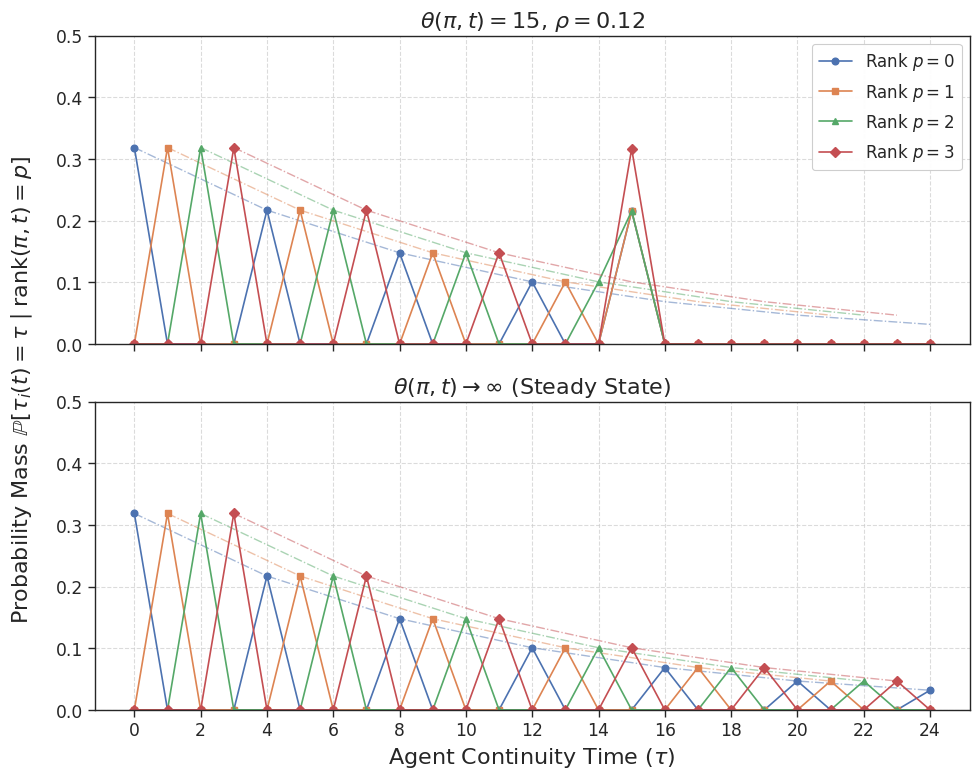

The matplotlib source for this figure:
import numpy as np
import matplotlib.pyplot as plt
import seaborn as sns
import os

# --- Plotting Style Setup ---
sns.set_context("paper", font_scale=1.4)
sns.set_style("ticks")

def calculate_continuity_dist(tau, p, P, rho, theta):
    """
    Calculates the continuity-time probability distribution:
    P[tau_i(t) = tau | rank(pi, t) = p]
    """
    probs = np.zeros_like(tau, dtype=float)
    
    # Case 2: Standard shifting behavior (tau < theta)
    condition2 = (tau < theta) & (tau % P == p)
    if np.any(condition2):
        exponent2 = np.floor((tau[condition2] - p) / P) * (P - 1)
        probs[condition2] = (1 - (1 - rho)**(P - 1)) * (1 - rho)**exponent2

    # Case 1: Spike at loss horizon (tau = theta)
    if not np.isinf(theta):
        condition1 = (tau == theta)
        if np.any(condition1):
             exponent1 = np.ceil((theta - p) / P) * (P - 1)
             probs[condition1] = (1 - rho)**exponent1
        
    return probs 

def envelope_function(tau, p, P, rho):
    """Calculates the theoretical decay envelope for visualization."""
    return (1 - (1-rho)**(P-1)) * (1-rho)**((tau - p)/P * (P-1))

def plot_figure_1():
    """
    Generates Figure 1: Probability distribution of agent continuity times.
    """
    
    # --- Model Parameters ---
    P = 4               # Total Paths
    rho = 0.12          # Responsiveness (Migration Probability)
    tau_range = np.arange(0, 25)
    
    # --- Plot Setup ---
    fig, axes = plt.subplots(2, 1, figsize=(10, 8), sharex=True, sharey=True)
    colors = sns.color_palette("deep", P) 
    markers = ['o', 's', '^', 'D'] 

    # --- Panel 1: Finite Horizon (Recent Loss) ---
    ax1 = axes[0]
    theta_finite = 15
    ax1.set_title(fr'$\theta(\pi, t) = {theta_finite}$, $\rho = {rho}$', fontsize=16)

    for p_rank in range(P):
        probs = calculate_continuity_dist(tau_range, p_rank, P, rho, theta_finite)
        
        ax1.plot(tau_range, probs, marker=markers[p_rank], color=colors[p_rank],
                 linestyle='-', label=f'Rank $p={p_rank}$')
        
        # Theoretical envelope
        envelope_tau = np.arange(p_rank, tau_range.max() + 1, P)
        envelope_y = envelope_function(envelope_tau, p_rank, P, rho)
        ax1.plot(envelope_tau, envelope_y, linestyle='-.', color=colors[p_rank], alpha=0.5, linewidth=1)

    # --- Panel 2: Infinite Horizon (Steady State) ---
    ax2 = axes[1]
    theta_inf = float('inf')
    ax2.set_title(r'$\theta(\pi, t) \rightarrow \infty$ (Steady State)', fontsize=16)

    for p_rank in range(P):
        probs = calculate_continuity_dist(tau_range, p_rank, P, rho, theta_inf)
        ax2.plot(tau_range, probs, marker=markers[p_rank], color=colors[p_rank],
                 linestyle='-')
        
        # Theoretical envelope
        envelope_tau = np.arange(p_rank, tau_range.max() + 1, P)
        envelope_y = envelope_function(envelope_tau, p_rank, P, rho)
        ax2.plot(envelope_tau, envelope_y, linestyle='-.', color=colors[p_rank], alpha=0.5, linewidth=1)

    # --- Formatting & Labels ---
    fig.supylabel(r'Probability Mass $\mathbb{P}[\tau_i(t) = \tau \mid \mathrm{rank}(\pi,t) = p]$', fontsize=16)
    
    ax1.set_ylim(0, 0.5)
    ax2.set_ylim(0, 0.5)

    ax2.set_xlabel(r'Agent Continuity Time ($\tau$)', fontsize=16)
    ax2.set_xticks(np.arange(0, 25, 2))
    
    ax1.grid(True, which='both', linestyle='--', alpha=0.7)
    ax2.grid(True, which='both', linestyle='--', alpha=0.7)
    
    ax1.legend(loc='upper right', fontsize=12, framealpha=0.95)
    
    plt.tight_layout()
    
    # --- Save Output ---
    output_dir = 'figures'
    if not os.path.exists(output_dir):
        os.makedirs(output_dir)
        
    base_filename = os.path.join(output_dir, 'fig01_continuity_dist')
    
    # Added bbox_inches='tight'
    plt.savefig(f'{base_filename}.png', dpi=300, bbox_inches='tight', pad_inches=0.05)
    plt.savefig(f'{base_filename}.pdf', bbox_inches='tight', pad_inches=0.05)
    
    print(f"Figure 1 saved to: {base_filename}.pdf")
    plt.show()

if __name__ == "__main__":
    plot_figure_1()